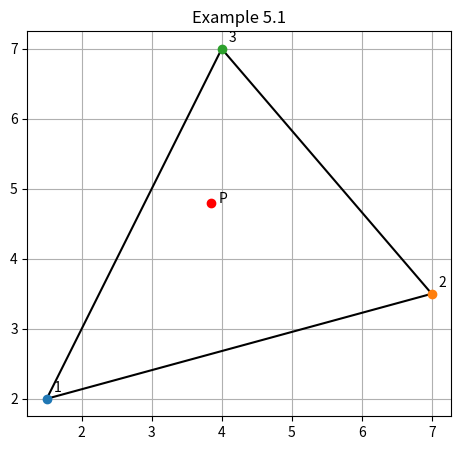
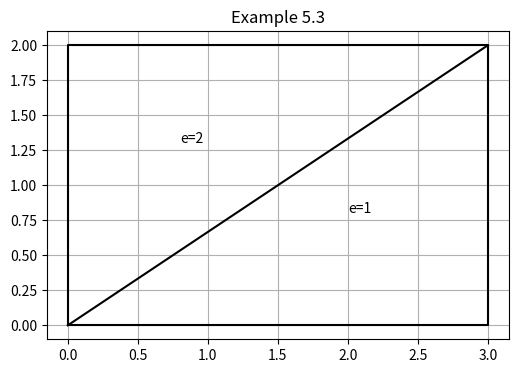

The script that saved these images, in order:

import numpy as np
import matplotlib.pyplot as plt

# ==========================================================
# Example 5.1 : Shape functions for a CST triangle
# ==========================================================

nodes = np.array([
    [1.5, 2.0],   # node 1
    [7.0, 3.5],   # node 2
    [4.0, 7.0]    # node 3
])

P = np.array([3.85,4.80])

A = np.array([
    [nodes[0,0], nodes[1,0], nodes[2,0]],
    [nodes[0,1], nodes[1,1], nodes[2,1]],
    [1,1,1]
])

b = np.array([P[0],P[1],1])

N = np.linalg.solve(A,b)

print("Shape functions")
print("N1,N2,N3 =",N)
print("Sum =",N.sum())

# Plot
fig,ax=plt.subplots(figsize=(6,5))
tri=np.vstack((nodes,nodes[0]))
ax.plot(tri[:,0],tri[:,1],'-k')
for i,(x,y) in enumerate(nodes):
    ax.plot(x,y,'o')
    ax.text(x+0.1,y+0.1,f'{i+1}')
ax.plot(P[0],P[1],'ro')
ax.text(P[0]+0.1,P[1],'P')
ax.set_aspect('equal')
ax.set_title('Example 5.1')
ax.grid(True)

# ==========================================================
# Example 5.2 : Jacobian
# ==========================================================

x1,y1=nodes[0]
x2,y2=nodes[1]
x3,y3=nodes[2]

J=np.array([
    [x1-x3,y1-y3],
    [x2-x3,y2-y3]
])

print("\nJacobian")
print(J)
print("det(J) =",np.linalg.det(J))
print("Area =",0.5*abs(np.linalg.det(J)))

# ==========================================================
# Example 5.3 : B matrices
# ==========================================================

def B_matrix(coords):
    x1,y1=coords[0]
    x2,y2=coords[1]
    x3,y3=coords[2]

    x21=x2-x1
    x32=x3-x2
    x13=x1-x3

    y12=y1-y2
    y23=y2-y3
    y31=y3-y1

    detJ=(x1-x3)*(y2-y3)-(x2-x3)*(y1-y3)

    B=(1/detJ)*np.array([
        [y23,0,y31,0,y12,0],
        [0,x32,0,x13,0,x21],
        [x32,y23,x13,y31,x21,y12]
    ])
    return B,detJ

# Mesh
global_nodes=np.array([
    [3,0], #1
    [3,2], #2
    [0,2], #3
    [0,0]  #4
])

elem1=global_nodes[[0,3,1]]
elem2=global_nodes[[2,1,3]]

B1,d1=B_matrix(elem1)
B2,d2=B_matrix(elem2)

print("\nElement 1")
print(B1)

print("\nElement 2")
print(B2)

fig2,ax2=plt.subplots(figsize=(6,4))
rect=np.array([[0,0],[3,0],[3,2],[0,2],[0,0]])
ax2.plot(rect[:,0],rect[:,1],'k')
ax2.plot([0,3],[0,2],'k')
ax2.text(2,0.8,'e=1')
ax2.text(0.8,1.3,'e=2')
ax2.set_aspect('equal')
ax2.set_title('Example 5.3')
ax2.grid(True)

plt.show()
